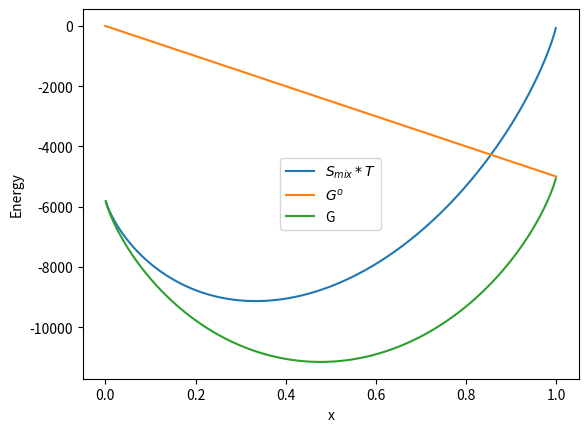

Recreate this plot in Python.
import matplotlib.pyplot as plt
import numpy as np

x = np.linspace(0, 1, 1000)
g0 = np.linspace(0, -5000, 1000)
smix = 2*8.314*500*((1-x)*np.log(0.5 - x/2) + x*np.log(x))
g = smix + g0
plt.plot(x, smix)
plt.plot(x, g0)
plt.plot(x, g)
plt.ylabel('Energy')
plt.xlabel('x')
plt.legend(['$S_{mix}*T$', '$G^{o}$', 'G'])
plt.show()